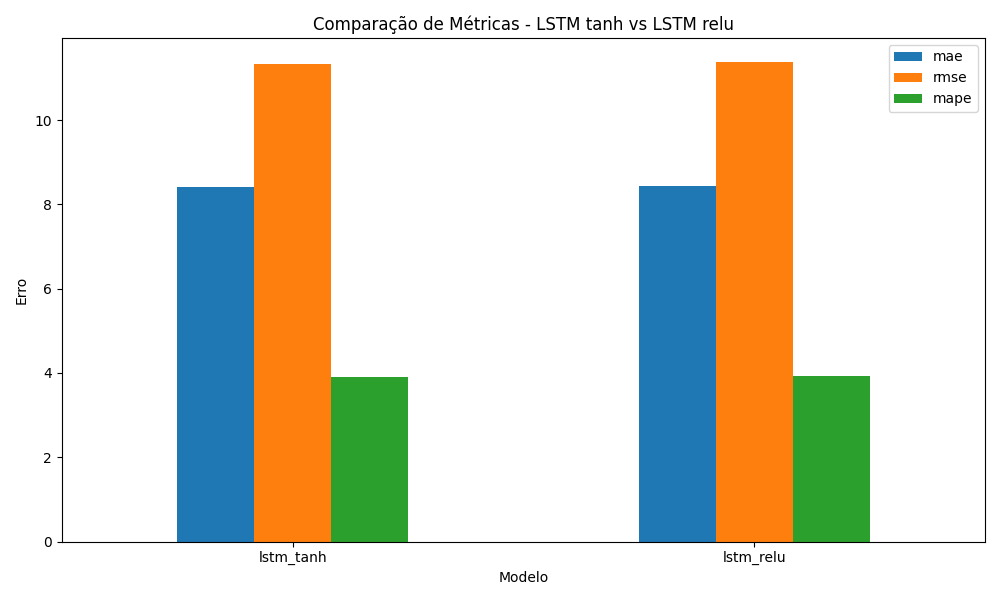

Source data for this figure (header and first rows):
model, lstm_activation, mae, rmse, mape, epochs_executed
lstm_tanh, tanh, 8.412, 11.34, 3.913, 40
lstm_relu, relu, 8.441, 11.38, 3.923, 40
